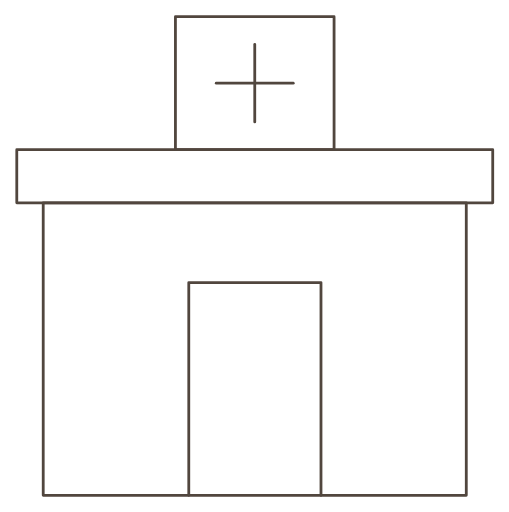
t = 0.00 s
t = 1.20 s: frame unchanged from t = 0.00 s, image omitted
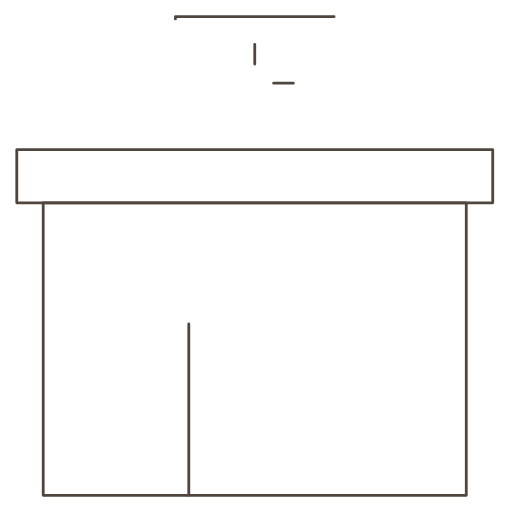
t = 2.53 s
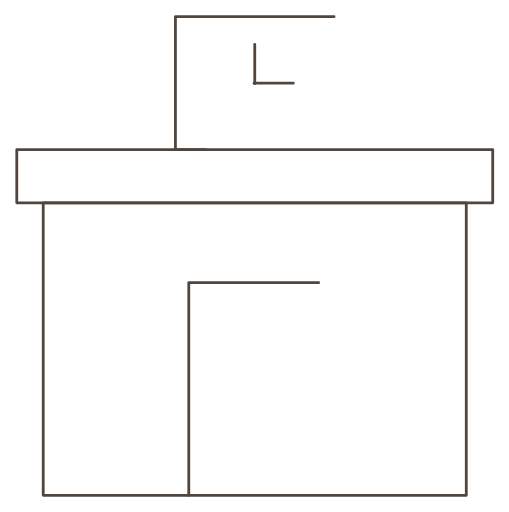
t = 3.46 s
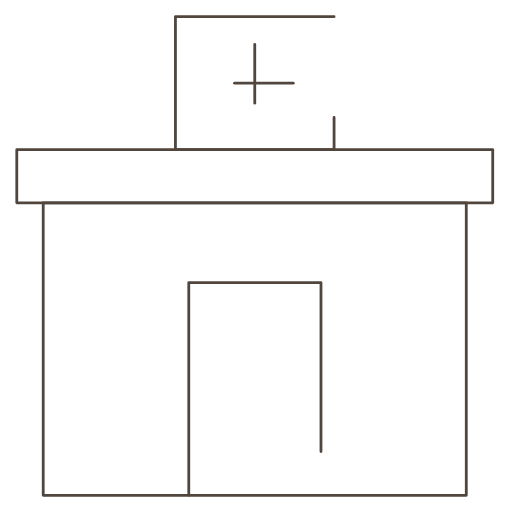
t = 4.39 s
t = 5.77 s: frame unchanged from t = 0.00 s, image omitted

The animated SVG that drew these frames (rendered in a browser with its animation timeline set to each time). Animation: 3 CSS @keyframes rules; one cycle of 7.10 s, repeats indefinitely.

<svg xmlns="http://www.w3.org/2000/svg" width="364" height="366" viewBox="0 0 364 366" fill="none">
<style>
.p{fill:none;stroke:#51463E;stroke-width:2;stroke-linecap:round;stroke-linejoin:round;}
@keyframes draw-in{
  0%{stroke-dashoffset:0}
  22.5%{stroke-dashoffset:0}
  22.51%{stroke-dashoffset:var(--dl)}
  75%{stroke-dashoffset:0}
  100%{stroke-dashoffset:0}
}
@keyframes d-ph{
  0%{stroke-dashoffset:0}
  22.5%{stroke-dashoffset:0}
  22.51%{stroke-dashoffset:56}
  75%{stroke-dashoffset:0}
  100%{stroke-dashoffset:0}
}
@keyframes d-pv{
  0%{stroke-dashoffset:0}
  22.5%{stroke-dashoffset:0}
  22.51%{stroke-dashoffset:56}
  75%{stroke-dashoffset:0}
  100%{stroke-dashoffset:0}
}
.p3{stroke-dasharray:460;stroke-dashoffset:0;--dl:460;animation:draw-in 7.1s linear infinite;}
.p4{stroke-dasharray:56;stroke-dashoffset:0;animation:d-pv 7.1s linear infinite;}
.p5{stroke-dasharray:56;stroke-dashoffset:0;animation:d-ph 7.1s linear infinite;}
.p6{stroke-dasharray:490;stroke-dashoffset:0;--dl:490;animation:draw-in 7.1s linear infinite;}
</style>
<path class="p" d="M333.452 144.974H30.9062V354.117H333.452V144.974Z"/>
<path class="p" d="M352.364 106.948H12V144.974H352.364V106.948Z"/>
<path class="p p3" d="M238.908 11.8833H125.453V106.948H238.908V11.8833Z"/>
<path class="p p4" d="M182.18 31.728V87.1033"/>
<path class="p p5" d="M209.717 59.4155H154.645"/>
<path class="p p6" d="M135 354.117V202.013H229.545V354.117"/>
</svg>
